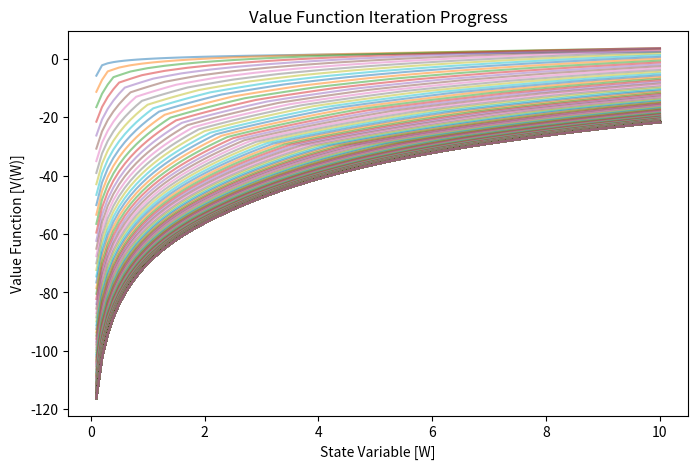

The script that saved this image:
#!/usr/bin/env python
# coding: utf-8

# In[4]:


import numpy as np
import matplotlib.pyplot as plt

# Parameters
beta = 0.95  # Discount factor
r = 0.03     # Interest rate
grid_size = 100  # Number of grid points

# Discretized state space
W = np.linspace(0.1, 10, grid_size)  # Wealth grid from 0.1 to 10

# Utility function: Log utility (with infeasible values set to -inf)
def utility(c):
    return np.log(c) if c > 0 else -np.inf

# Flow matrix computation
Flow = np.zeros((grid_size, grid_size))  # Matrix for flow values

for i in range(grid_size):  # Current wealth
    for j in range(grid_size):  # Future wealth
        c = W[i] * (1 + r) - W[j]  # Consumption formula
        Flow[i, j] = utility(c)  # Compute utility

# Value function iteration
V = np.zeros(grid_size)  # Initial guess for value function
tolerance = 1e-6
max_iterations = 1000
iteration = 0

# Set up the plot
plt.figure(figsize=(8, 5))
plt.xlabel("State Variable [W]")
plt.ylabel("Value Function [V(W)]")
plt.title("Value Function Iteration Progress")

while True:
    iteration += 1
    V_new = np.zeros(grid_size)
    
    for i in range(grid_size):
        V_new[i] = np.max(Flow[i, :] + beta * V)  # Apply Bellman update

    # Plot the current value function without a legend
    plt.plot(W, V_new, alpha=0.5)  # Alpha makes earlier iterations more transparent

    # Check convergence
    if np.max(np.abs(V_new - V)) < tolerance or iteration > max_iterations:
        break
    
    V = V_new  # Update value function

print(f"Converged in {iteration} iterations")

# Finalizing the plot without a legend
plt.show()


# In[ ]:




